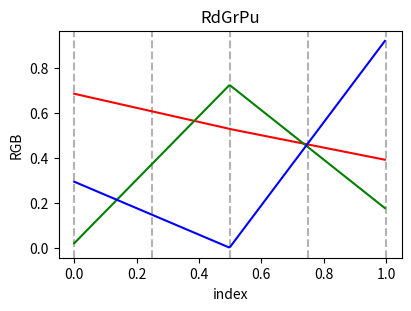
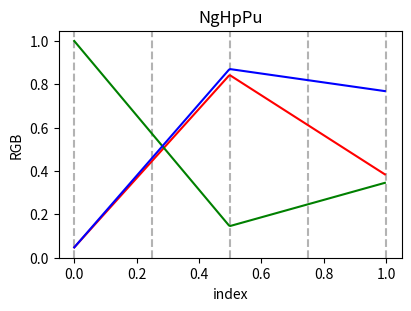
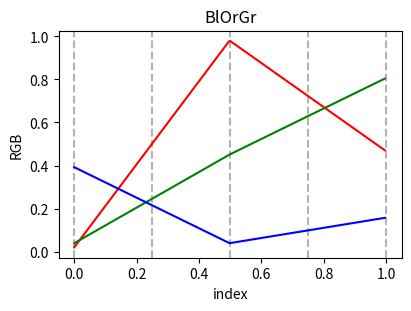
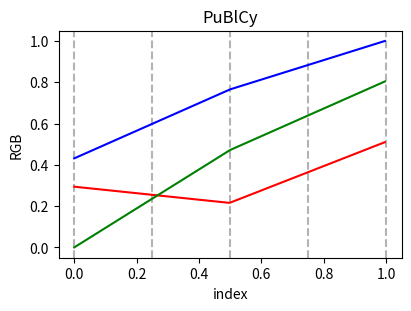
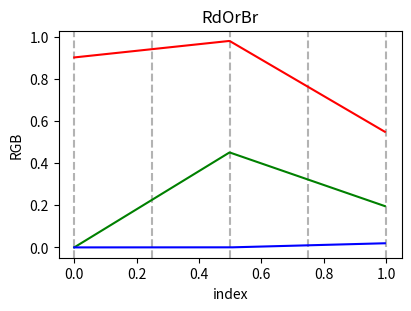
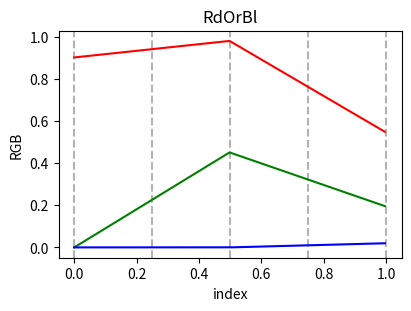
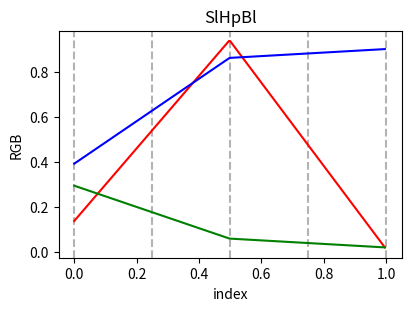
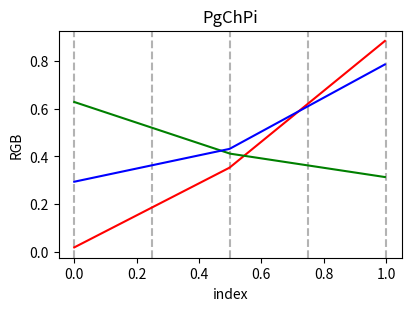
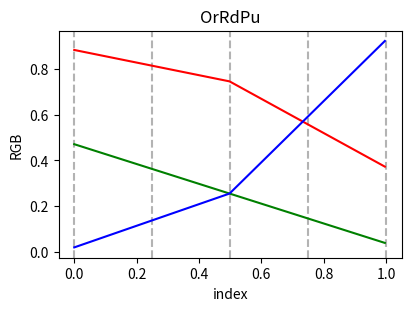
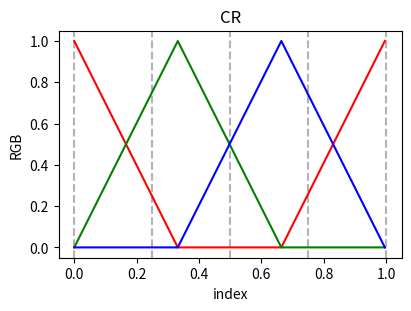
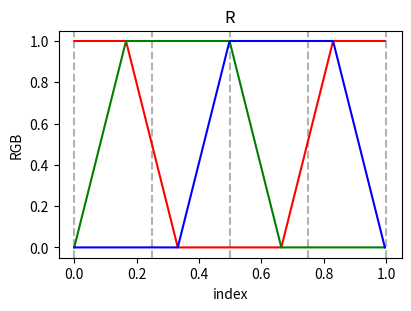
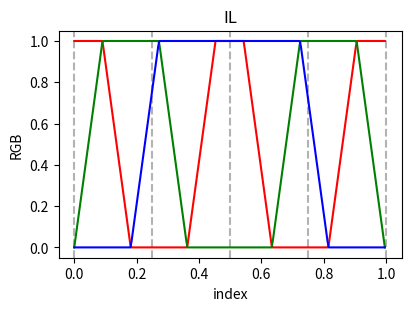
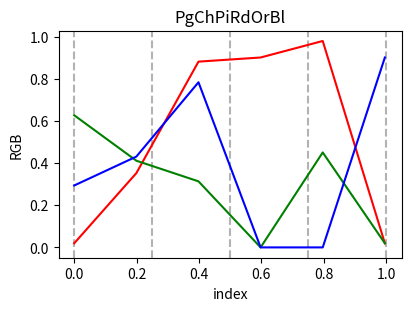
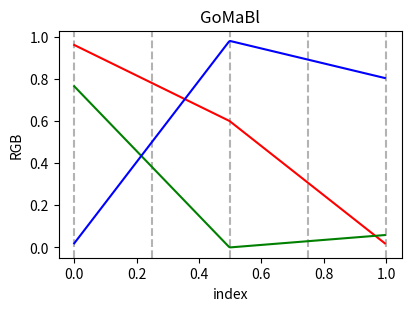

Generate these figures, in order, with matplotlib:
#
# custom_cmap.py
#
# Create, display, plot, and save to file custom colormaps from color lists.
#
# 20230503 smb -- Created
#

import numpy as np
import matplotlib.pyplot as plt
from matplotlib import cm
from matplotlib.colors import LinearSegmentedColormap
from PIL import Image

import json
from datetime import datetime


def createCDict(colors):
    # Create an evenly spaced cdict dictionary from a list of colors
    clen = len(colors)
    count = clen - 1
    increment = (1 / count)

    cdict = dict()

    # each keyword in cdict points to a list of lists, start with empty lists
    cdict['red'] = list()
    cdict['green'] = list()
    cdict['blue'] = list()

    # Start with x anchor points
    # NOTE: Each anchor point is a separate list, hence the [] wrappers
    for step in range(clen):
        cdict['red'].append([step * increment])
        cdict['green'].append([step * increment])
        cdict['blue'].append([step * increment])

    # now add in the colors
    # NOTE: duplicates because of colormap dict definition needing yleft, and yright
    for color in range(clen):
        cdict['red'][color].append(colors[color][0] / 255)
        cdict['red'][color].append(colors[color][0] / 255)
        cdict['green'][color].append(colors[color][1] / 255)
        cdict['green'][color].append(colors[color][1] / 255)
        cdict['blue'][color].append(colors[color][2] / 255)
        cdict['blue'][color].append(colors[color][2] / 255)

    return(cdict)


def custCM(cdict, name):
    # Create a custom colormap from a color dictionary
    return(LinearSegmentedColormap(name, segmentdata=cdict, N=256))


def palette(cm):
    # Create a 256 length palette from a colormap
    ncColors = []

    for c in range(256):
        color = cm(c / 255)
        r = int(color[0] * 255)
        g = int(color[1] * 255)
        b = int(color[2] * 255)
        ncColors.append((r, g, b))

    return(ncColors)


def colorbar(colors):
    # Create a colorbar mage from a palette
    cbIm = Image.new('RGB', (5 * 256, 64))
    cbPixels = cbIm.load()

    for y in range(64):
        for x in range(256 * 5):
            cbPixels[x, y] = colors[int(x / 5)]

    cbIm.show()


def plot_linearmap(cm):
    # plot a line map of a colormap
    rgba = cm(np.linspace(0, 1, 256))

    fig, ax = plt.subplots(figsize=(4, 3), constrained_layout=True)
    col = ['r', 'g', 'b']
    for xx in [0.0, 0.25, 0.5, 0.75, 1.0]:
        ax.axvline(xx, color='0.7', linestyle='--')
    for i in range(3):
        ax.plot(np.arange(256)/256, rgba[:, i], color=col[i])
    ax.set_xlabel('index')
    ax.set_ylabel('RGB')

    plt.title(cm.name)
    plt.show()


# Write the provide palette out as JSON data
def writeColors(colors, name):
    cpFP = open(name + '.json', 'wt')
    json.dump(colors, cpFP, indent=4)
    cpFP.close()


# Steps:
#     1. Create a CDict from a color list
#     2. Create colormap from CDict
#     3. Create palette from colormap
#     4. Draw colorbar from colormap
#     5. Plot colormap lines
#     6. Write the palette to a JSON file.
def fullProcess(colors, name):
    
    Dict = createCDict(colors)
    Cm = custCM(Dict, name)
    Colors = palette(Cm)
    colorbar(Colors)
    plot_linearmap(Cm)
    writeColors(Colors, name)


# Reddish, Greenish, Purplish
RdGrPu = ((175, 5, 75), (135, 185, 0), (100, 45, 235))
fullProcess(RdGrPu, 'RdGrPu')

# Neon Green, Hot Pink, Purplish
NgHpPu = ((12, 255, 12), (215, 37, 222), (98, 88, 196))
fullProcess(NgHpPu, 'NgHpPu')

# Blue, Orange, Green
BlOrGr = ((5, 10, 100), (250, 115, 10), (120, 205, 40))
fullProcess(BlOrGr, 'BlOrGr')

# Purplish, Bluish, Cyanish
PuBlCy = ((75, 0, 110), (55, 120, 195), (130, 205, 255))
fullProcess(PuBlCy, 'PuBlCy')

# Reddish, Orangish, Brown
RdOrBr = ((230, 0, 0), (250, 115, 0), (140, 50, 5))
fullProcess(RdOrBr, 'RdOrBr')

# Reddish, Orangish, Brown
RdOrBl = ((230, 0, 0), (250, 115, 0), (5, 5, 230))
fullProcess(RdOrBr, 'RdOrBl')

# Slate, Hot Pink, Bluish
SlHpBl = ((35, 75, 100), (240, 15, 220), (5, 5, 230))
fullProcess(SlHpBl, 'SlHpBl')

# Pale Green, Charcoal, Pink
PgChPi = ((5, 160, 75), (90, 105, 110), (225, 80, 200))
fullProcess(PgChPi, 'PgChPi')

# Orangish, Reddish, Purplish
OrRdPu = ((225, 120, 5), (190, 65, 65), (95, 10, 235))
fullProcess(OrRdPu, 'OrRdPu')

# cyclical RGB
CR = ((255, 0, 0), (0, 255, 0), (0, 0, 255), (255, 0, 0))
fullProcess(CR, 'CR')

# RYGCBMR -- Cyclical Rainbow
R = ((255, 0, 0),
     (255, 255, 0),
     (0, 255, 0),
     (0, 255, 255),
     (0, 0, 255),
     (255, 0, 255),
     (255, 0, 0),
     )
fullProcess(R, 'R')

# RYGCBMMBCGYR rainbow
IL = ((255, 0, 0),      # red
      (255, 255, 0),    # yellow
      (0, 255, 0),      # green
      (0, 255, 255),    # cyan
      (0, 0, 255),      # blue
      (255, 0, 255),    # magenta
      (255, 0, 255),    # magenta
      (0, 0, 255),      # blue
      (0, 255, 255),    # cyan
      (0, 255, 0),      # green
      (255, 255, 0),    # yellow
      (255, 0, 0),      # red
      )
fullProcess(IL, 'IL')

jList = list()
jList.extend(PgChPi)
jList.extend(RdOrBl)
fullProcess(jList, "PgChPiRdOrBl")

# Gold, Magenta, Blue
GoMaBl = ((245, 195, 5), (153, 0, 250), (5, 15, 205))
fullProcess(GoMaBl, "GoMaBl")
